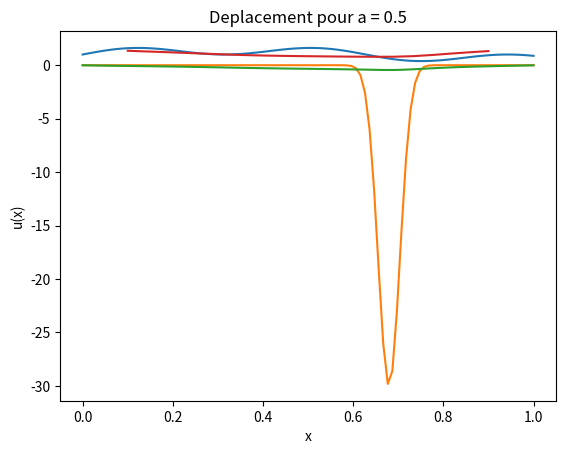

The matplotlib source for this figure:
import numpy as np
import matplotlib.pyplot as plt

lambda_ = 30


def p(x):
    return -lambda_*np.exp(-(lambda_*x)**2)


def pder(x):
    return lambda_**3 * 2 * x * np.exp(-(lambda_*x)**2)


def k(x):
    return 1 + 0.8*np.sin(10*x) * np.cos(5*x)


def f(a,x):
    return p(x-a)


N = 100  # pas de discretisation

# affichage de la raideur de corde
X = np.linspace(0,1,N)
K = [k(x) for x in X]
plt.plot(X,K)
plt.title("La tension k(x)")
plt.xlabel("x")
plt.ylabel("k(x)")
plt.show()


def MatM(N):
    h = 1/(N+1)
    ret = np.zeros((N,N))
    for i in range(1,N):
        ret[i-1,i] = - k( (i+0.5)*h ) / h**2
    for i in range(1,N+1):
        ret[i-1,i-1] = (k( (i+0.5)*h ) + k( (i-0.5)*h ))/ h**2
    for i in range(1,N):
        ret[i,i-1] = -k( (i+0.5)*h )/ h**2

    return ret


def vectF(a,N):
    h = 1/(N+1)
    ret = np.zeros(N)
    for i in range(0,N):
        ret[i] = f(a,i*h)
    return ret


def solveY(a,N):
    M = MatM(N)
    F = vectF(a, N)
    Y = np.linalg.solve(M, F)
    return Y

ap = 0.666
# affichage de la charge pour a = ap
F = vectF(ap, N)
plt.plot(X, F)
plt.title("Charge pour a = 0.5")
plt.xlabel("x")
plt.ylabel("f(x)")
plt.show()


# resolution et affichage pour a = ap
Y = solveY(ap, N)
plt.plot(X, Y)
plt.title("Deplacement pour a = 0.5")
plt.xlabel("x")
plt.ylabel("u(x)")
plt.show()


####### Energie de rupture et sa derivee #######

def RN(a,N):
    h = 1/(N+1)
    Y = solveY(a, N)

    return 0.5*(k(0.5*h) * Y[0] / h)**2 + 0.5*(k((N+0.5)*h) * Y[N-1] / h)**2


def RNder(a,N):
    h = 1/(N+1)
    G = np.zeros(N)
    for i in range(0, N):
        G[i] = - pder((i+1)*h - a)

    M = MatM(N)
    V = np.linalg.solve(M, G)
    Y = solveY(a, N)

    return k(0.5*h)**2 * Y[0] * V[0] / h**2 + k((N+0.5)*h)**2 * Y[N-1] * V[N-1] / h**2


# affichage de l'energie en fonction de a
M = 20
A = np.linspace(0.1,0.9,M)
R = np.zeros(M)
for i in range(M):
    ai = A[i]
    R[i] = RN(ai, N)

plt.plot(A, R)
plt.show()

####### methode du grandient  #######



def Gradient(N, a0, rho, tol, nstop):
    a = a0
    n = 0
    while((abs(RNder(a, N)) > tol) and n < nstop):
        a = a - rho * RNder(a, N)
        n = n+1

    print("a = ", a, "n = ", n, "RNder = ", RNder(a, N))
    return a


####### methode de Newton  ######
##### la methode de Newton semble ne pas marcher sur ce probleme

def Newton(N, a0, tol, nstop):
    a = a0
    n = 0
    while((abs(RNder(a, N)) > tol) and n < nstop):
        a = a - RN(a, N) / RNder(a, N)
        n = n+1

    print("a = ", a, "n = ", n, "RNder = ", RNder(a, N))
    return a


a0 = 0.5
rho = 0.008
tol = 1e-6
nstop = 200

Gradient(N, a0, rho, tol, nstop)
Newton(N, a0, tol, nstop)
